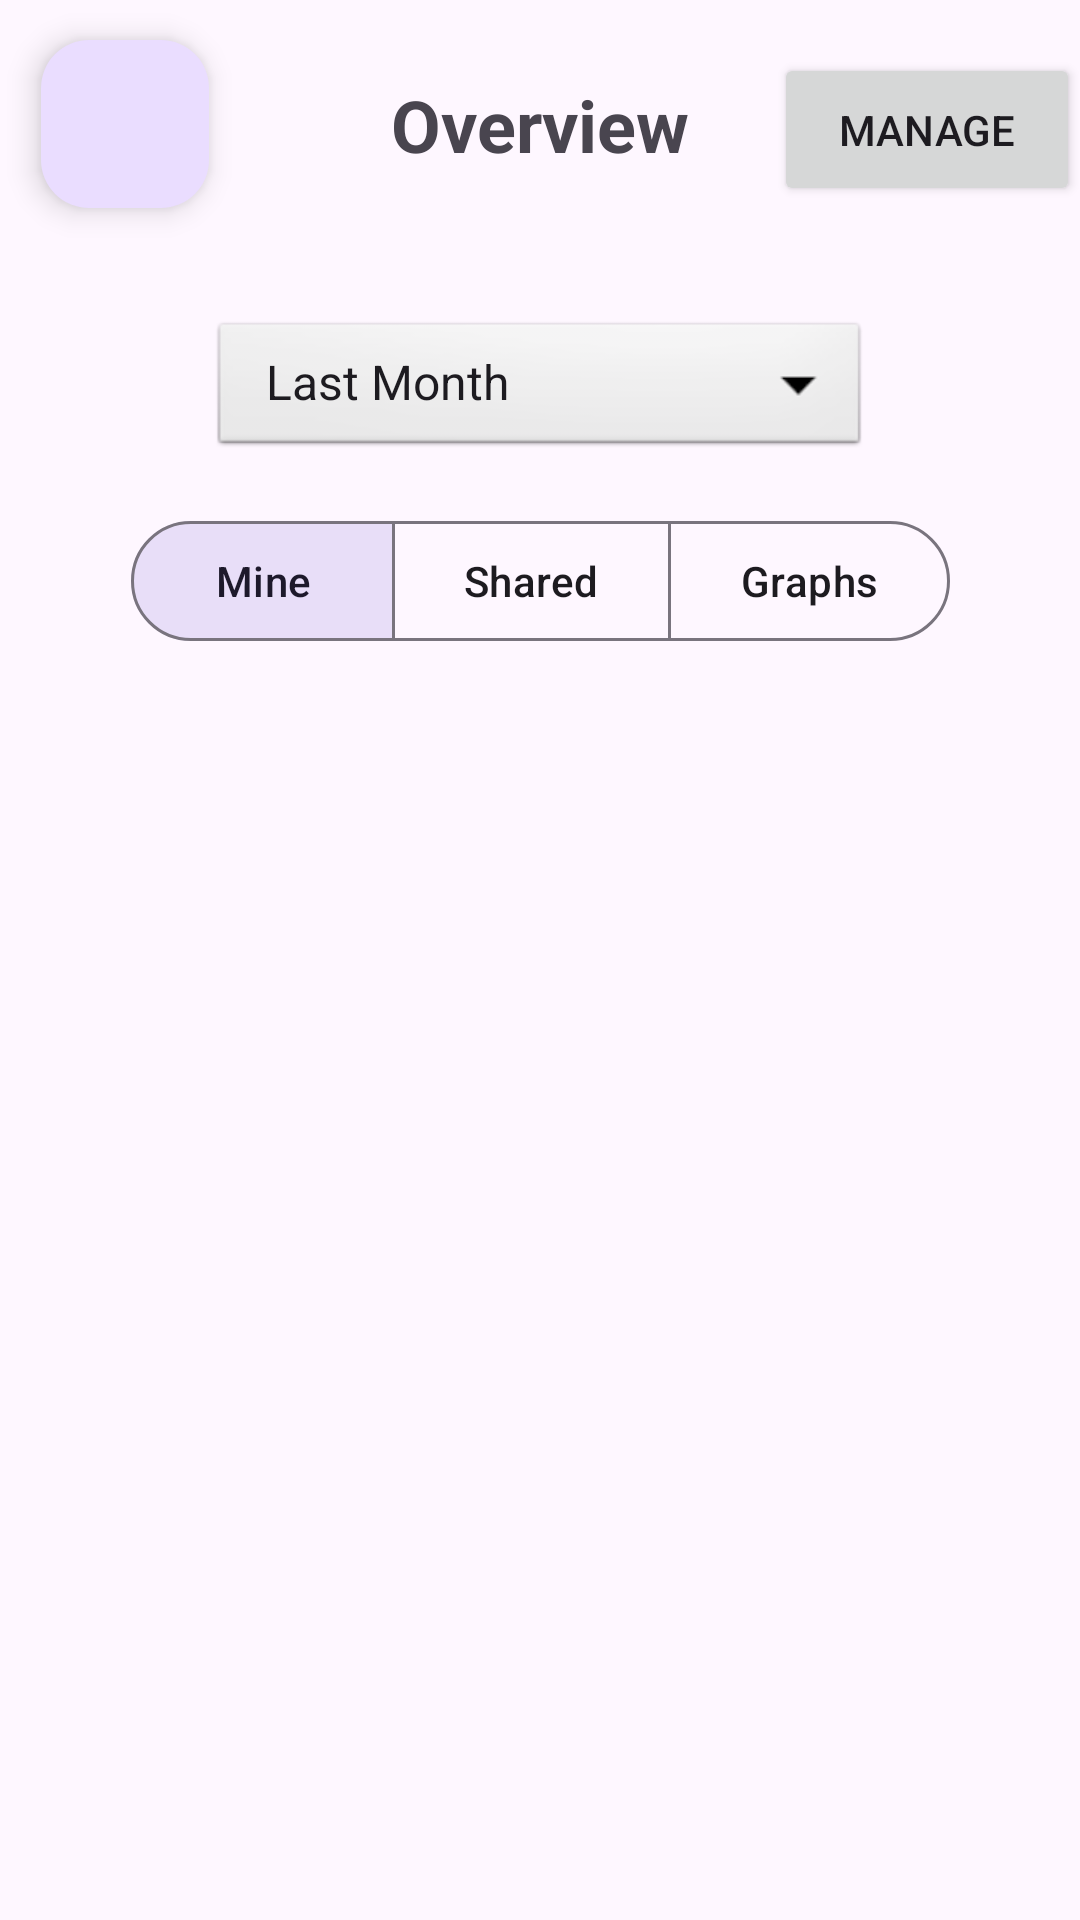

Write the Android layout XML for this screen, with the resource values it uses.
<!-- AndroidManifest.xml: application theme Theme.CsdAuthApp -->
<!-- res/layout/activity_statistics.xml -->
<?xml version="1.0" encoding="utf-8"?>
<androidx.constraintlayout.widget.ConstraintLayout
    xmlns:android="http://schemas.android.com/apk/res/android"
    xmlns:app="http://schemas.android.com/apk/res-auto"
    xmlns:tools="http://schemas.android.com/tools"
    android:id="@+id/main"
    android:layout_width="match_parent"
    android:layout_height="match_parent"
    tools:context=".StatisticsActivity">

    <Button
        android:id="@+id/view_history2"
        android:layout_width="102dp"
        android:layout_height="51dp"
        android:onClick="OpenTransactionHistoryMenu"
        android:text="Manage"
        app:layout_constraintBottom_toBottomOf="parent"
        app:layout_constraintEnd_toEndOf="parent"
        app:layout_constraintHorizontal_bias="1.0"
        app:layout_constraintStart_toStartOf="parent"
        app:layout_constraintTop_toTopOf="parent"
        app:layout_constraintVertical_bias="0.03" />

    <com.google.android.material.floatingactionbutton.FloatingActionButton
        android:id="@+id/Statistics_back_button"
        android:layout_width="wrap_content"
        android:layout_height="wrap_content"
        android:clickable="true"
        android:contentDescription="@string/back_button"
        app:layout_constraintBottom_toBottomOf="parent"
        app:layout_constraintEnd_toEndOf="parent"
        app:layout_constraintHorizontal_bias="0.045"
        app:layout_constraintStart_toStartOf="parent"
        app:layout_constraintTop_toTopOf="parent"
        app:layout_constraintVertical_bias="0.023"
        app:srcCompat="@drawable/baseline_arrow_back_24" />

    <TextView
        android:id="@+id/textViewTitle"
        android:layout_width="wrap_content"
        android:layout_height="wrap_content"
        android:text="Overview"
        android:textSize="24sp"
        android:textStyle="bold"
        app:layout_constraintBottom_toBottomOf="@+id/Statistics_back_button"
        app:layout_constraintEnd_toEndOf="parent"
        app:layout_constraintStart_toStartOf="parent"
        app:layout_constraintTop_toTopOf="@+id/Statistics_back_button" />

    <Spinner
        android:id="@+id/spinnerTimePeriod"
        android:layout_width="220dp"
        android:layout_height="48dp"
        android:layout_marginTop="48dp"
        android:background="@android:drawable/btn_dropdown"
        android:entries="@array/time_period_options"
        android:spinnerMode="dropdown"
        app:layout_constraintEnd_toEndOf="parent"
        app:layout_constraintStart_toStartOf="parent"
        app:layout_constraintTop_toBottomOf="@+id/textViewTitle" />

    <TextView
        android:id="@+id/textViewSelectedDates"
        android:layout_width="wrap_content"
        android:layout_height="wrap_content"
        android:layout_marginTop="16dp"
        android:textSize="16sp"
        android:textStyle="italic"
        android:visibility="gone"
        app:layout_constraintEnd_toEndOf="parent"
        app:layout_constraintHorizontal_bias="0.552"
        app:layout_constraintStart_toStartOf="parent"
        app:layout_constraintTop_toBottomOf="@+id/spinnerTimePeriod"
        tools:text="01/01/2023 - 15/01/2023" />

    <com.google.android.material.button.MaterialButtonToggleGroup
        android:id="@+id/toggleGroupType"
        android:layout_width="wrap_content"
        android:layout_height="wrap_content"
        android:layout_marginTop="16dp"
        app:singleSelection="true"
        app:selectionRequired="true"
        app:checkedButton="@+id/btnMine"
        app:layout_constraintTop_toBottomOf="@+id/textViewSelectedDates"
        app:layout_constraintStart_toStartOf="parent"
        app:layout_constraintEnd_toEndOf="parent">

        <com.google.android.material.button.MaterialButton
            android:id="@+id/btnMine"
            android:layout_width="wrap_content"
            android:layout_height="wrap_content"
            style="?attr/materialButtonOutlinedStyle"
            android:text="Mine" />

        <com.google.android.material.button.MaterialButton
            android:id="@+id/btnShared"
            android:layout_width="wrap_content"
            android:layout_height="wrap_content"
            style="?attr/materialButtonOutlinedStyle"
            android:text="Shared" />

        <com.google.android.material.button.MaterialButton
            android:id="@+id/btnGraphs"
            android:layout_width="wrap_content"
            android:layout_height="wrap_content"
            style="?attr/materialButtonOutlinedStyle"
            android:text="Graphs" />

    </com.google.android.material.button.MaterialButtonToggleGroup>

    <LinearLayout
        android:id="@+id/graphsContainer"
        android:layout_width="0dp"
        android:layout_height="0dp"
        android:layout_marginTop="16dp"
        android:orientation="vertical"
        android:visibility="gone"
        app:layout_constraintBottom_toBottomOf="parent"
        app:layout_constraintEnd_toEndOf="parent"
        app:layout_constraintStart_toStartOf="parent"
        app:layout_constraintTop_toBottomOf="@+id/toggleGroupType" />

    <androidx.recyclerview.widget.RecyclerView
        android:id="@+id/recyclerViewStats"
        android:layout_width="0dp"
        android:layout_height="0dp"
        android:layout_marginTop="16dp"
        app:layout_constraintBottom_toBottomOf="parent"
        app:layout_constraintEnd_toEndOf="parent"
        app:layout_constraintHorizontal_bias="0.0"
        app:layout_constraintStart_toStartOf="parent"
        app:layout_constraintTop_toBottomOf="@+id/toggleGroupType"
        app:layout_constraintVertical_bias="1.0" />

    <TextView
        android:id="@+id/emptyTextStats"
        android:layout_width="wrap_content"
        android:layout_height="wrap_content"
        android:text="No transactions found."
        android:visibility="gone"
        app:layout_constraintTop_toTopOf="@+id/recyclerViewStats"
        app:layout_constraintBottom_toBottomOf="parent"
        app:layout_constraintStart_toStartOf="parent"
        app:layout_constraintEnd_toEndOf="parent" />

</androidx.constraintlayout.widget.ConstraintLayout>
<!-- resources referenced by this layout -->
<resources>
  <string-array name="time_period_options">
          <item>Last Month</item>
          <item>Last 3 Months</item>
          <item>Custom Dates</item>
      </string-array>
  <string name="back_button">Back button</string>
  <style name="Theme.CsdAuthApp" parent="Base.Theme.CsdAuthApp" />
  <style name="Base.Theme.CsdAuthApp" parent="Theme.Material3.DayNight.NoActionBar">
          
          
      </style>
</resources>
